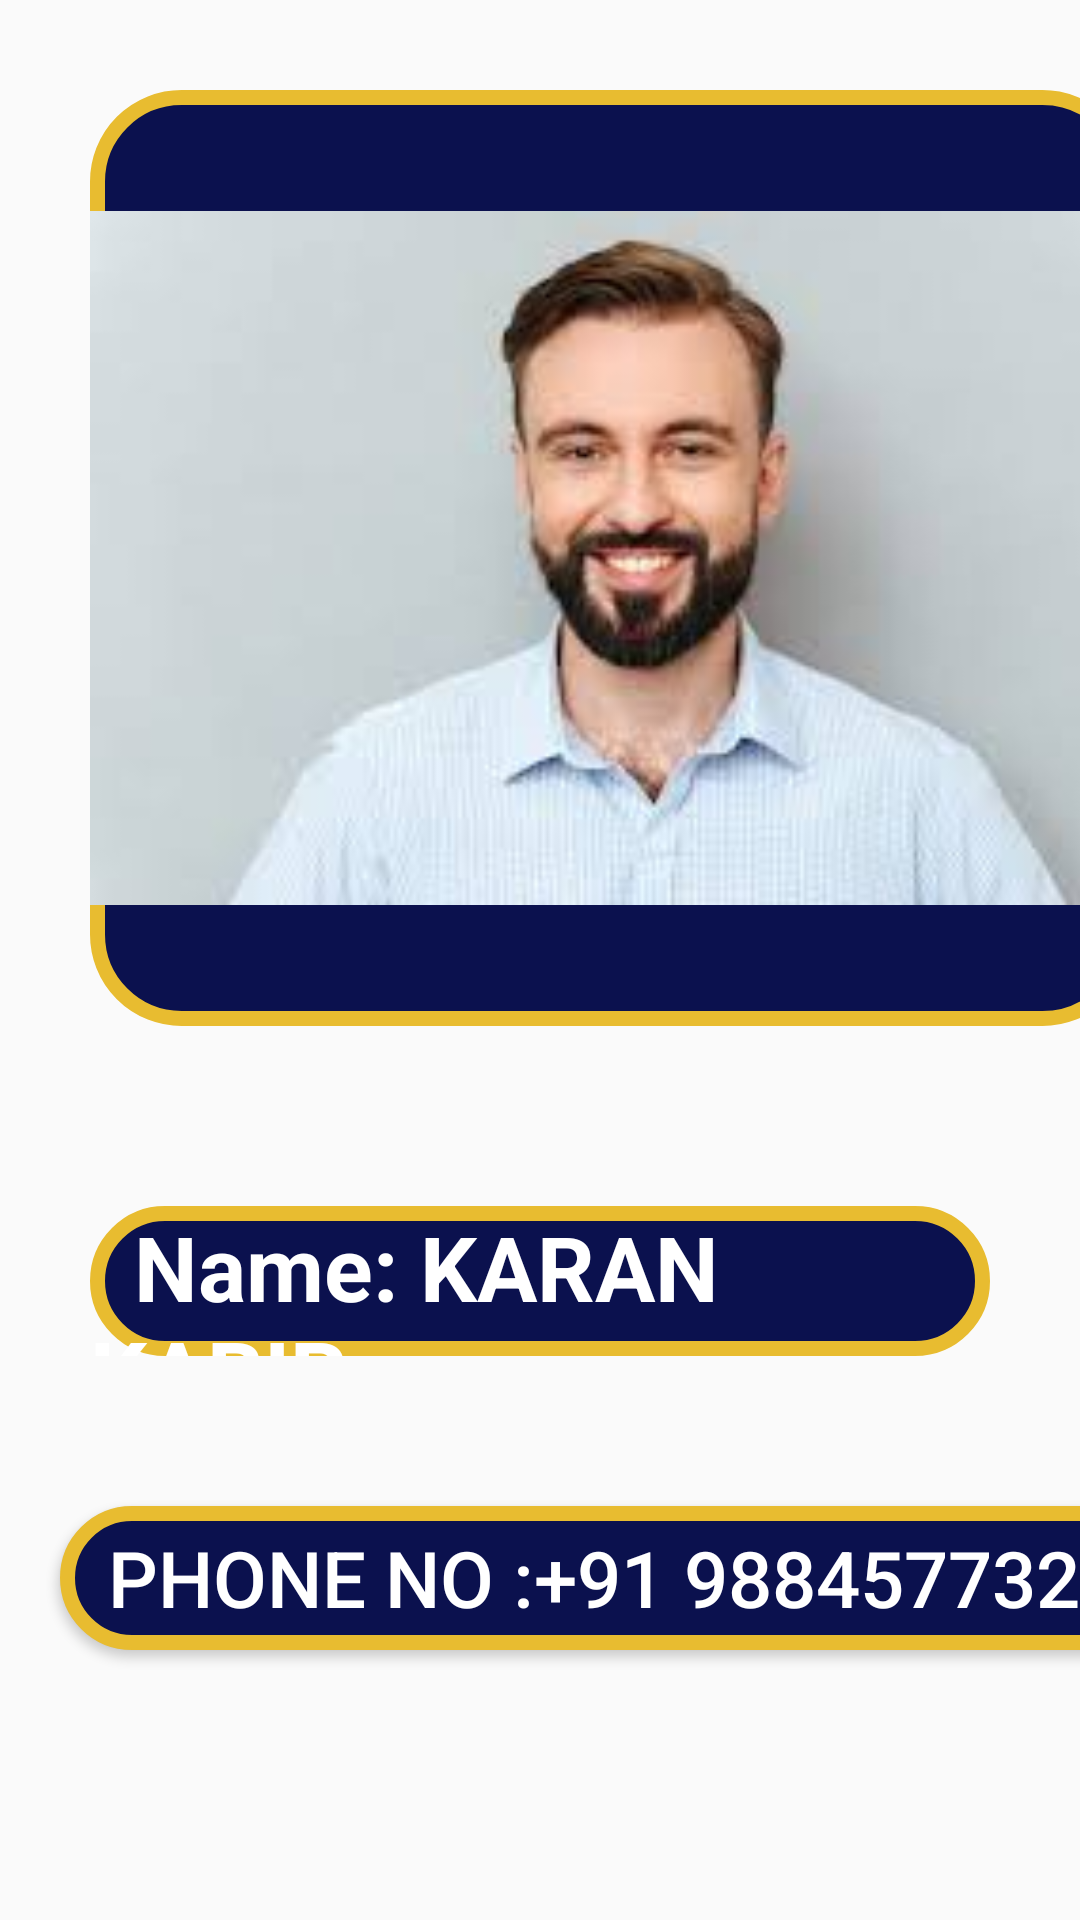

Here is an Android app screen rendered from its layout file. Give the layout XML and the strings, colors and styles it references.
<!-- AndroidManifest.xml: application theme Theme.FirstApp -->
<!-- res/layout/user_layout7.xml -->
<?xml version="1.0" encoding="utf-8"?>
<androidx.constraintlayout.widget.ConstraintLayout xmlns:android="http://schemas.android.com/apk/res/android"
    xmlns:tools="http://schemas.android.com/tools"
    android:layout_width="match_parent"
    android:layout_height="match_parent">

    <LinearLayout
        android:layout_width="match_parent"
        android:layout_height="match_parent"
        android:orientation="vertical">
    <ImageView
        android:id="@+id/imageView2"
        android:layout_width="348dp"
        android:layout_height="312dp"
        android:background="@drawable/bg"
        android:src="@drawable/i"
        android:layout_margin="30dp"
        tools:ignore="MissingConstraints"
        tools:layout_editor_absoluteX="32dp"
        tools:layout_editor_absoluteY="49dp" />


    <TextView
        android:layout_width="match_parent"
        android:layout_height="50dp"
        android:layout_margin ="30dp"
        android:background="@drawable/bg"
        android:text="  Name: KARAN KABIR "
        android:textAlignment="viewStart"
        android:textColor="@color/white"
        android:textSize="30dp"
        android:textStyle="bold"
        tools:ignore="MissingConstraints"
        tools:layout_editor_absoluteX="44dp"
        tools:layout_editor_absoluteY="414dp" />

        <Button
            android:id="@+id/button"
            android:layout_width="371dp"
            android:layout_height="wrap_content"
            android:background="@drawable/bg"
            android:text="Phone no :+91 9884577320"
            android:textColor="@color/white"
            android:textSize="26dp"
            android:layout_margin="20sp"
            tools:layout_editor_absoluteX="16dp"
            tools:layout_editor_absoluteY="518dp" />

    </LinearLayout>



</androidx.constraintlayout.widget.ConstraintLayout>
<!-- resources referenced by this layout -->
<resources>
  <!-- drawable bg (drawable) -->
  <?xml version="1.0" encoding="utf-8"?>
  <shape xmlns:android="http://schemas.android.com/apk/res/android">
  <stroke android:width="5dp" android:color="#E8BC30"></stroke>
      <solid android:color="#0B114E"></solid>
      <corners android:radius="28dp"></corners>
  </shape>
  <!-- drawable i: png bitmap (drawable, 55596 bytes) -->
  <style name="Theme.FirstApp" parent="android:Theme.Material.Light.NoActionBar" />
  <!-- not gathered from this repository: default colours our renderer supplied (Android Studio template values) -->
  <color name="white">#FFFFFFFF</color>
</resources>
